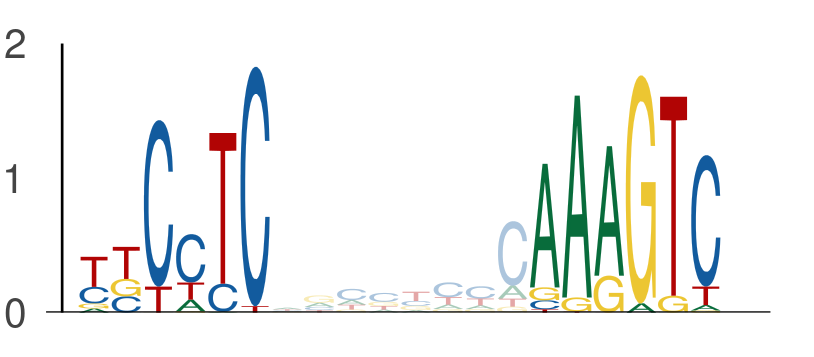

Data behind this chart, as committed beside it:
seq_index, start_position, end_position, is_reversed_complement
58, 67, 73, 0
58, 81, 87, 0
1895, 47, 53, 0
1895, 61, 67, 0
1373, 18, 24, 0
1373, 32, 38, 0
615, 31, 37, 0
615, 45, 51, 0
157, 75, 81, 0
157, 89, 95, 0
2238, 57, 63, 0
2238, 71, 77, 0
5224, 67, 73, 0
5224, 81, 87, 0
5070, 67, 73, 0
5070, 81, 87, 0
5658, 103, 109, 0
5658, 117, 123, 0
3116, 67, 73, 0
3116, 81, 87, 0
5789, 67, 73, 0
5789, 81, 87, 0
247, 119, 125, 0
247, 133, 139, 0
630, 67, 73, 0
630, 81, 87, 0
1441, 67, 73, 0
1441, 81, 87, 0
1742, 67, 73, 0
1742, 81, 87, 0
4418, 67, 73, 0
4418, 81, 87, 0
1619, 67, 73, 0
1619, 81, 87, 0
6041, 38, 44, 0
6041, 52, 58, 0
4546, 67, 73, 0
4546, 81, 87, 0
1462, 74, 80, 0
1462, 88, 94, 0
270, 67, 73, 0
270, 81, 87, 0
1469, 18, 24, 0
1469, 32, 38, 0
1427, 117, 123, 0
1427, 131, 137, 0
4590, 43, 49, 0
4590, 57, 63, 0
3214, 52, 58, 0
3214, 66, 72, 0
4025, 67, 73, 0
4025, 81, 87, 0
3223, 67, 73, 0
3223, 81, 87, 0
1523, 67, 73, 0
1523, 81, 87, 0
5809, 67, 73, 0
5809, 81, 87, 0
1056, 67, 73, 0
1056, 81, 87, 0
... 400 more rows
